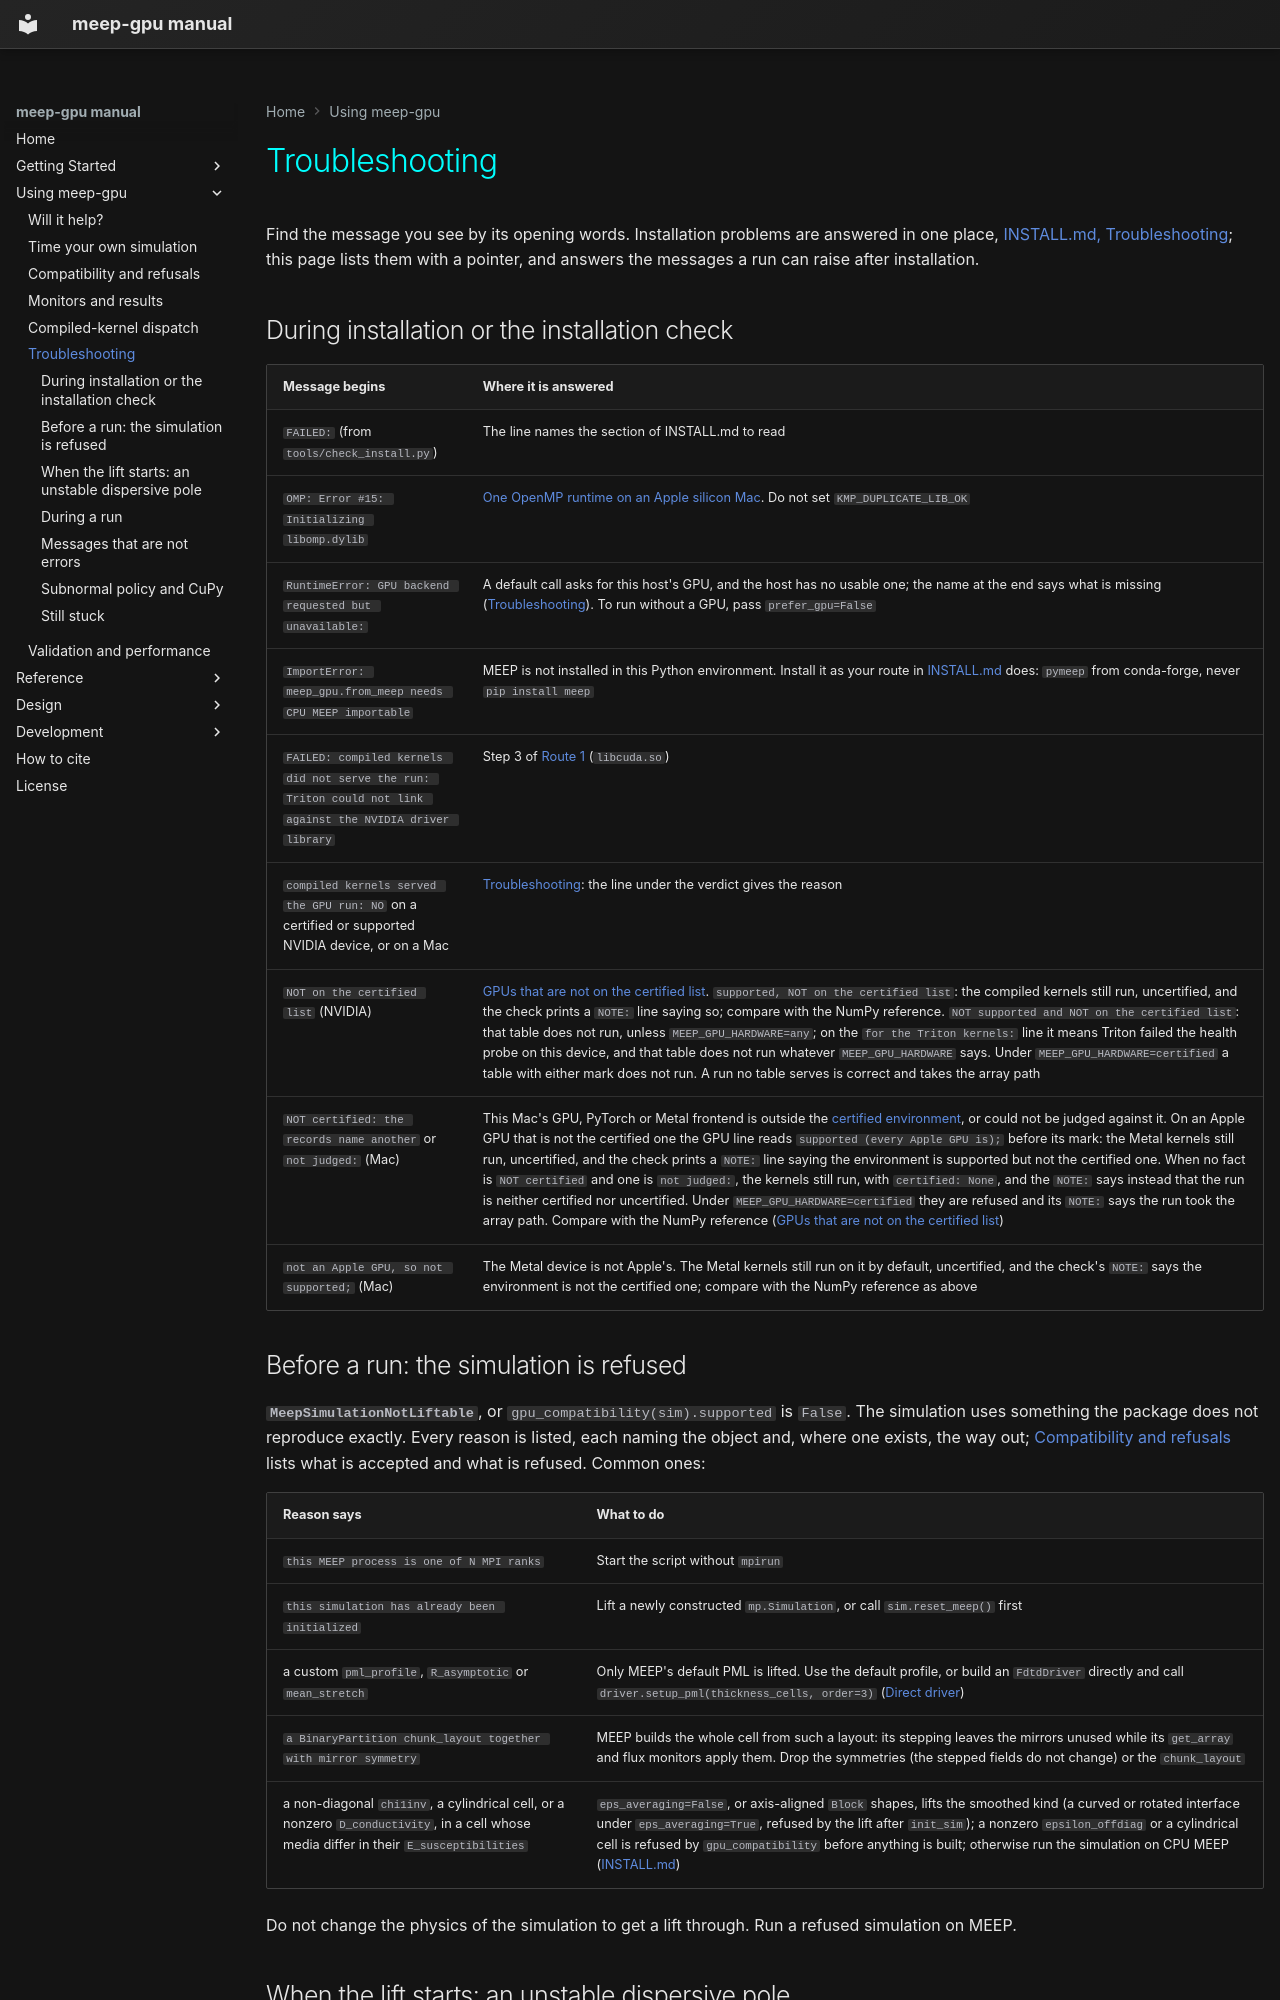

repository: Erised-AI-Inc/meep-gpu · page: guides/troubleshooting/index.html · generator: mkdocs

# Troubleshooting

Find the message you see by its opening words. Installation problems are
answered in one place,
[INSTALL.md, Troubleshooting](https://github.com/Erised-AI-Inc/meep-gpu/blob/main/INSTALL.md#troubleshooting);
this page lists them with a pointer, and answers the messages a run can raise
after installation.

## During installation or the installation check

| Message begins | Where it is answered |
|---|---|
| `FAILED:` (from `tools/check_install.py`) | The line names the section of INSTALL.md to read |
| `OMP: Error #15: Initializing libomp.dylib` | [One OpenMP runtime on an Apple silicon Mac](https://github.com/Erised-AI-Inc/meep-gpu/blob/main/INSTALL.md#one-openmp-runtime-on-an-apple-silicon-mac). Do not set `KMP_DUPLICATE_LIB_OK` |
| `RuntimeError: GPU backend requested but unavailable:` | A default call asks for this host's GPU, and the host has no usable one; the name at the end says what is missing ([Troubleshooting](https://github.com/Erised-AI-Inc/meep-gpu/blob/main/INSTALL.md#troubleshooting)). To run without a GPU, pass `prefer_gpu=False` |
| `ImportError: meep_gpu.from_meep needs CPU MEEP importable` | MEEP is not installed in this Python environment. Install it as your route in [INSTALL.md](https://github.com/Erised-AI-Inc/meep-gpu/blob/main/INSTALL.md) does: `pymeep` from conda-forge, never `pip install meep` |
| `FAILED: compiled kernels did not serve the run: Triton could not link against the NVIDIA driver library` | Step 3 of [Route 1](https://github.com/Erised-AI-Inc/meep-gpu/blob/main/INSTALL.md#route-1-one-nvidia-gpu-on-linux) (`libcuda.so`) |
| `compiled kernels served the GPU run: NO` on a certified or supported NVIDIA device, or on a Mac | [Troubleshooting](https://github.com/Erised-AI-Inc/meep-gpu/blob/main/INSTALL.md#troubleshooting): the line under the verdict gives the reason |
| `NOT on the certified list` (NVIDIA) | [GPUs that are not on the certified list](https://github.com/Erised-AI-Inc/meep-gpu/blob/main/INSTALL.md#gpus-that-are-not-on-the-certified-list). `supported, NOT on the certified list`: the compiled kernels still run, uncertified, and the check prints a `NOTE:` line saying so; compare with the NumPy reference. `NOT supported and NOT on the certified list`: that table does not run, unless `MEEP_GPU_HARDWARE=any`; on the `for the Triton kernels:` line it means Triton failed the health probe on this device, and that table does not run whatever `MEEP_GPU_HARDWARE` says. Under `MEEP_GPU_HARDWARE=certified` a table with either mark does not run. A run no table serves is correct and takes the array path |
| `NOT certified: the records name another` or `not judged:` (Mac) | This Mac's GPU, PyTorch or Metal frontend is outside the [certified environment](kernel-dispatch.md#certification-on-an-apple-gpu), or could not be judged against it. On an Apple GPU that is not the certified one the GPU line reads `supported (every Apple GPU is);` before its mark: the Metal kernels still run, uncertified, and the check prints a `NOTE:` line saying the environment is supported but not the certified one. When no fact is `NOT certified` and one is `not judged:`, the kernels still run, with `certified: None`, and the `NOTE:` says instead that the run is neither certified nor uncertified. Under `MEEP_GPU_HARDWARE=certified` they are refused and its `NOTE:` says the run took the array path. Compare with the NumPy reference ([GPUs that are not on the certified list](https://github.com/Erised-AI-Inc/meep-gpu/blob/main/INSTALL.md#gpus-that-are-not-on-the-certified-list)) |
| `not an Apple GPU, so not supported;` (Mac) | The Metal device is not Apple's. The Metal kernels still run on it by default, uncertified, and the check's `NOTE:` says the environment is not the certified one; compare with the NumPy reference as above |
